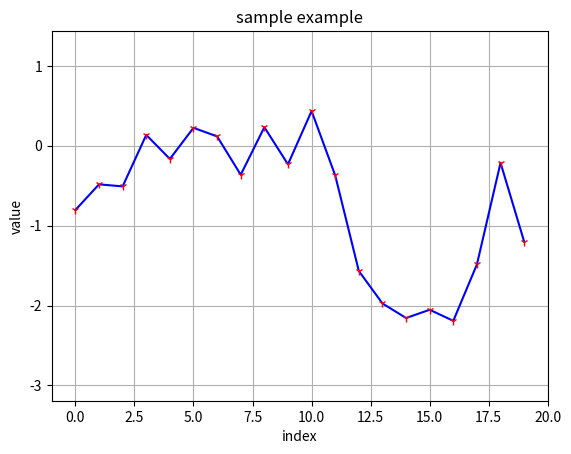

This figure's Python source:

import numpy as np
import matplotlib as mpl
import matplotlib.pyplot as plt

# %matplotlib inline
np.random.seed(1000)
y = np.random.standard_normal(20)

x = range(len(y))

plt.grid(True)
plt.axis('tight')
plt.xlim(-1, 20)
plt.ylim(np.min(y.cumsum()) - 1, np.max(y.cumsum()) + 1)
# plt.figure(figsize=(7, 4))
line = plt.plot(x, y.cumsum(), 'b-')
# plt.setp(line, linestyle='--')
plt.plot(x, y.cumsum(), 'r1')
plt.xlabel('index')
plt.ylabel('value')
plt.title('sample example')
plt.show()
